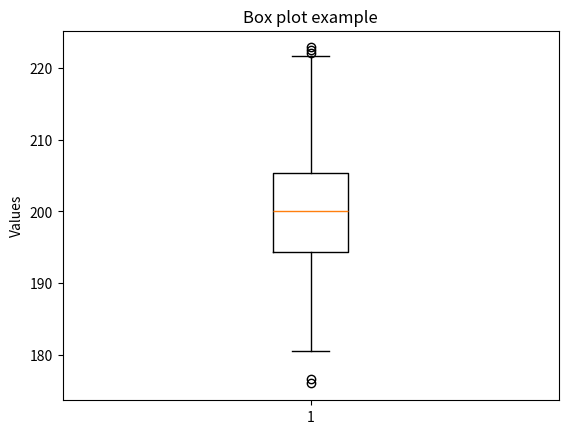

Here is the Python script that generated this plot:
import numpy as np
import matplotlib.pyplot as plt

x = np.random.normal(200,8,1000)

plt.boxplot(x)
plt.title("Box plot example")
plt.ylabel("Values")
plt.show()
